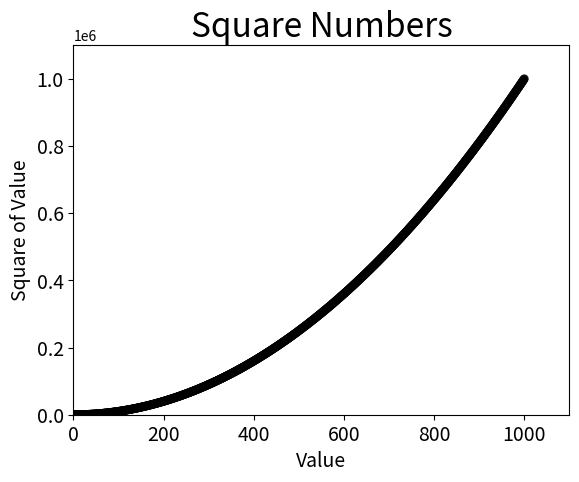

Generate this figure with matplotlib: (Note: this script raises an exception after producing the figure.)
import matplotlib.pyplot as plt
x_values=list(range(1,1001))
y_values=[x**2 for x in x_values]
# plt.scatter(x_values,y_values,s=40)
# plt.scatter(x_values,y_values,c='red',edgecolor='none',s=40)
plt.scatter(x_values,y_values,c=(0,0,0,0.8),edgecolor='none',s=40)

# 设置图标标题并给坐标加上标签
plt.title("Square Numbers", fontsize=24)
plt.xlabel("Value",fontsize=14)
plt.ylabel("Square of Value",fontsize=14)
# 设置刻度标记的大小
plt.tick_params(axis='both',which='major',labelsize=14)
# 设置每个坐标轴的取值范围
plt.axis([0,1100,0,1100000])
plt.show()
plt.savefig('img/11.2.7-scatter_squares.png',bbox_inches='tight')